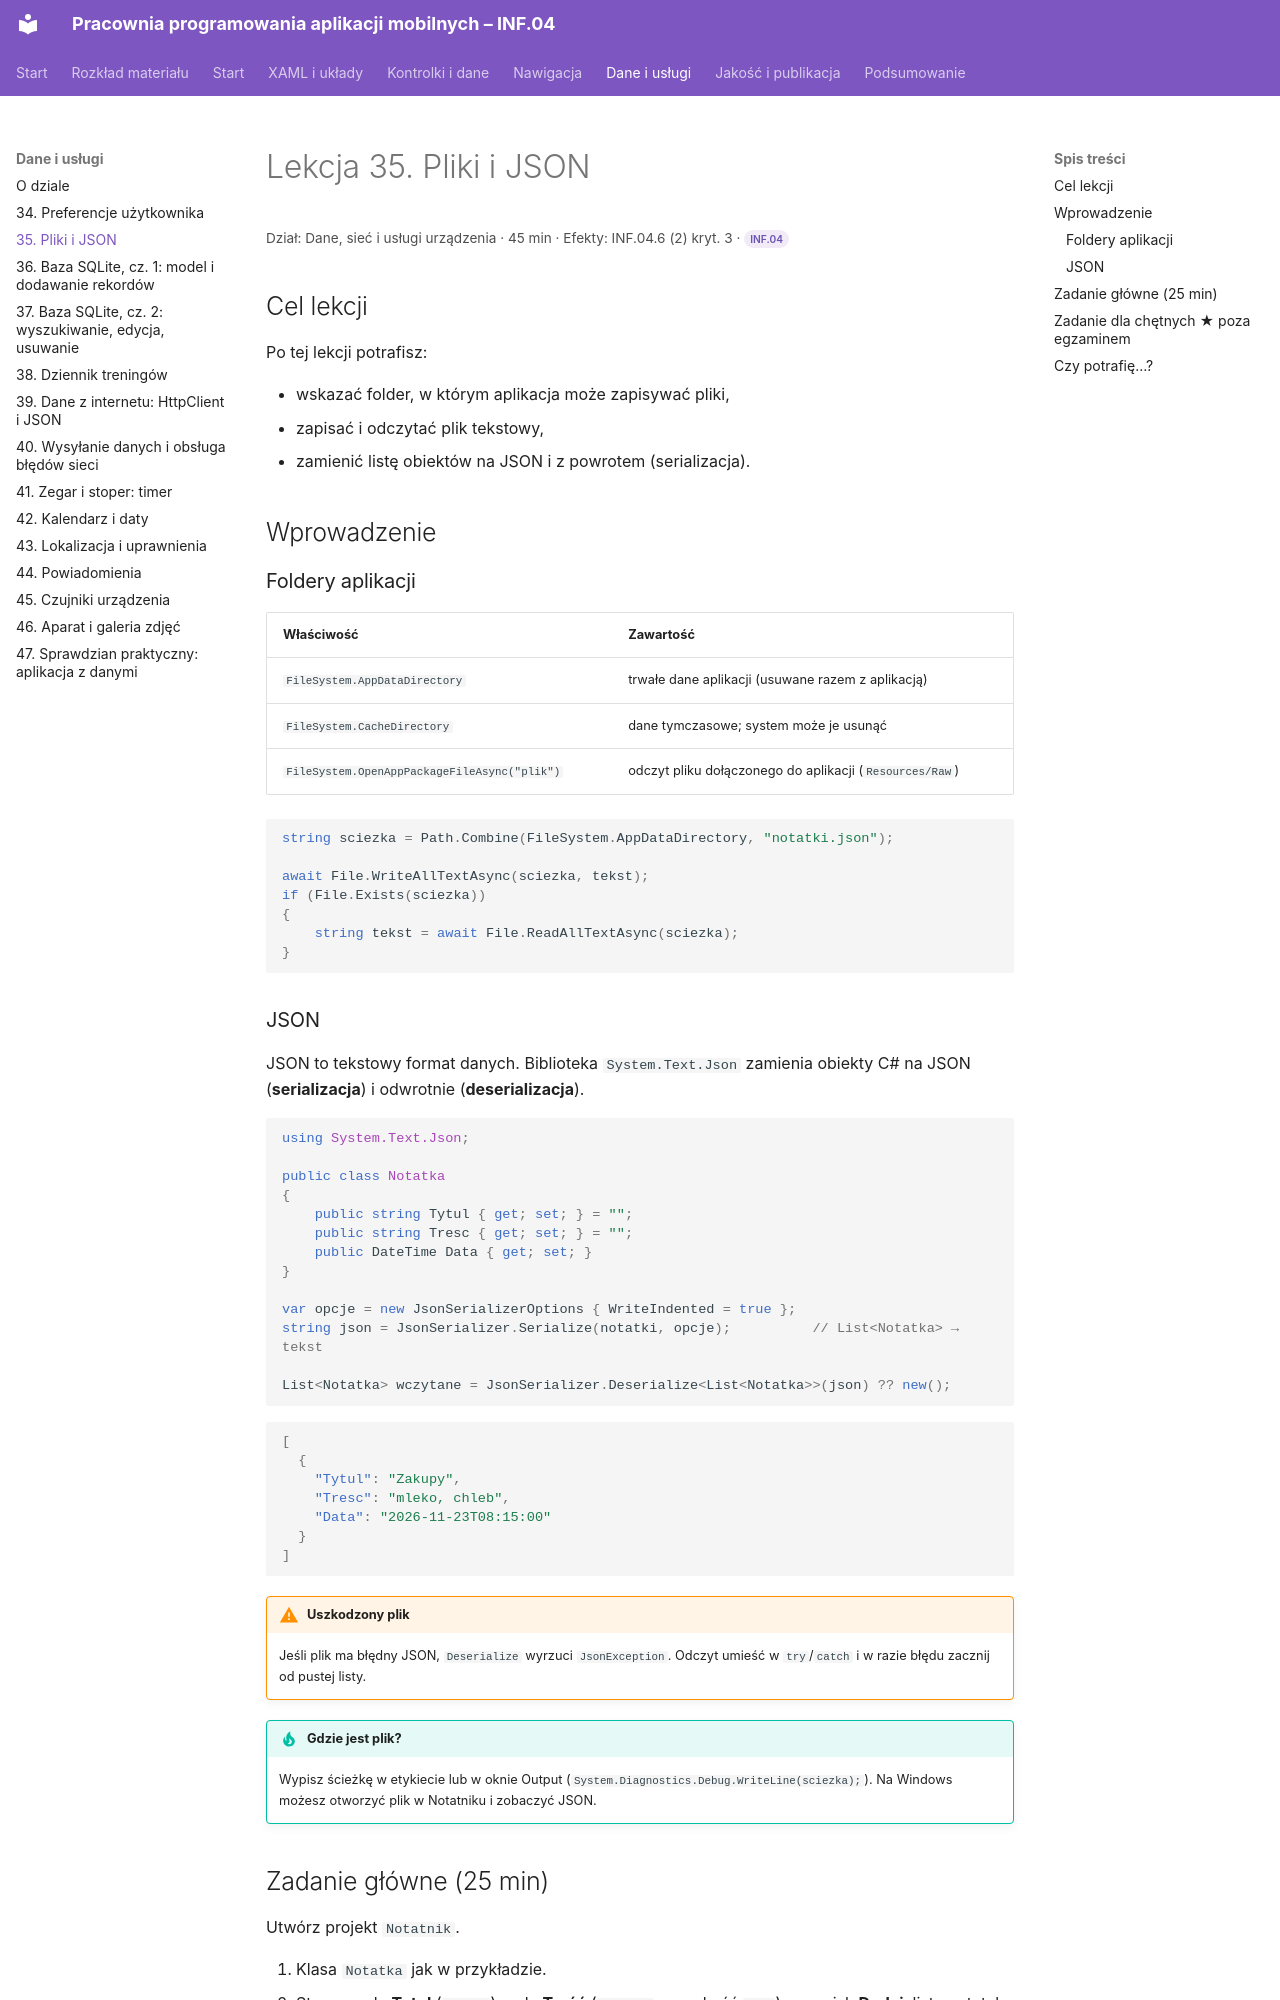

repository: belferIT/pracownia-programowania-aplikacji-mobilnych · page: dane/lekcja-35/index.html · generator: mkdocs

# Lekcja 35. Pliki i JSON

<p class="lekcja-meta">Dział: Dane, sieć i usługi urządzenia · 45 min · Efekty: INF.04.6 (2) kryt. 3 · <span class="zakres zakres-p">INF.04</span></p>

## Cel lekcji

Po tej lekcji potrafisz:

- wskazać folder, w którym aplikacja może zapisywać pliki,
- zapisać i odczytać plik tekstowy,
- zamienić listę obiektów na JSON i z powrotem (serializacja).

## Wprowadzenie

### Foldery aplikacji

| Właściwość | Zawartość |
|---|---|
| `FileSystem.AppDataDirectory` | trwałe dane aplikacji (usuwane razem z aplikacją) |
| `FileSystem.CacheDirectory` | dane tymczasowe; system może je usunąć |
| `FileSystem.OpenAppPackageFileAsync("plik")` | odczyt pliku dołączonego do aplikacji (`Resources/Raw`) |

```csharp
string sciezka = Path.Combine(FileSystem.AppDataDirectory, "notatki.json");

await File.WriteAllTextAsync(sciezka, tekst);
if (File.Exists(sciezka))
{
    string tekst = await File.ReadAllTextAsync(sciezka);
}
```

### JSON

JSON to tekstowy format danych. Biblioteka `System.Text.Json` zamienia obiekty C# na JSON (**serializacja**) i odwrotnie (**deserializacja**).

```csharp
using System.Text.Json;

public class Notatka
{
    public string Tytul { get; set; } = "";
    public string Tresc { get; set; } = "";
    public DateTime Data { get; set; }
}

var opcje = new JsonSerializerOptions { WriteIndented = true };
string json = JsonSerializer.Serialize(notatki, opcje);          // List<Notatka> → tekst

List<Notatka> wczytane = JsonSerializer.Deserialize<List<Notatka>>(json) ?? new();
```

```json
[
  {
    "Tytul": "Zakupy",
    "Tresc": "mleko, chleb",
    "Data": "2026-11-23T08:15:00"
  }
]
```

!!! warning "Uszkodzony plik"
    Jeśli plik ma błędny JSON, `Deserialize` wyrzuci `JsonException`. Odczyt umieść w `try`/`catch` i w razie błędu zacznij od pustej listy.

!!! tip "Gdzie jest plik?"
    Wypisz ścieżkę w etykiecie lub w oknie Output (`System.Diagnostics.Debug.WriteLine(sciezka);`). Na Windows możesz otworzyć plik w Notatniku i zobaczyć JSON.
